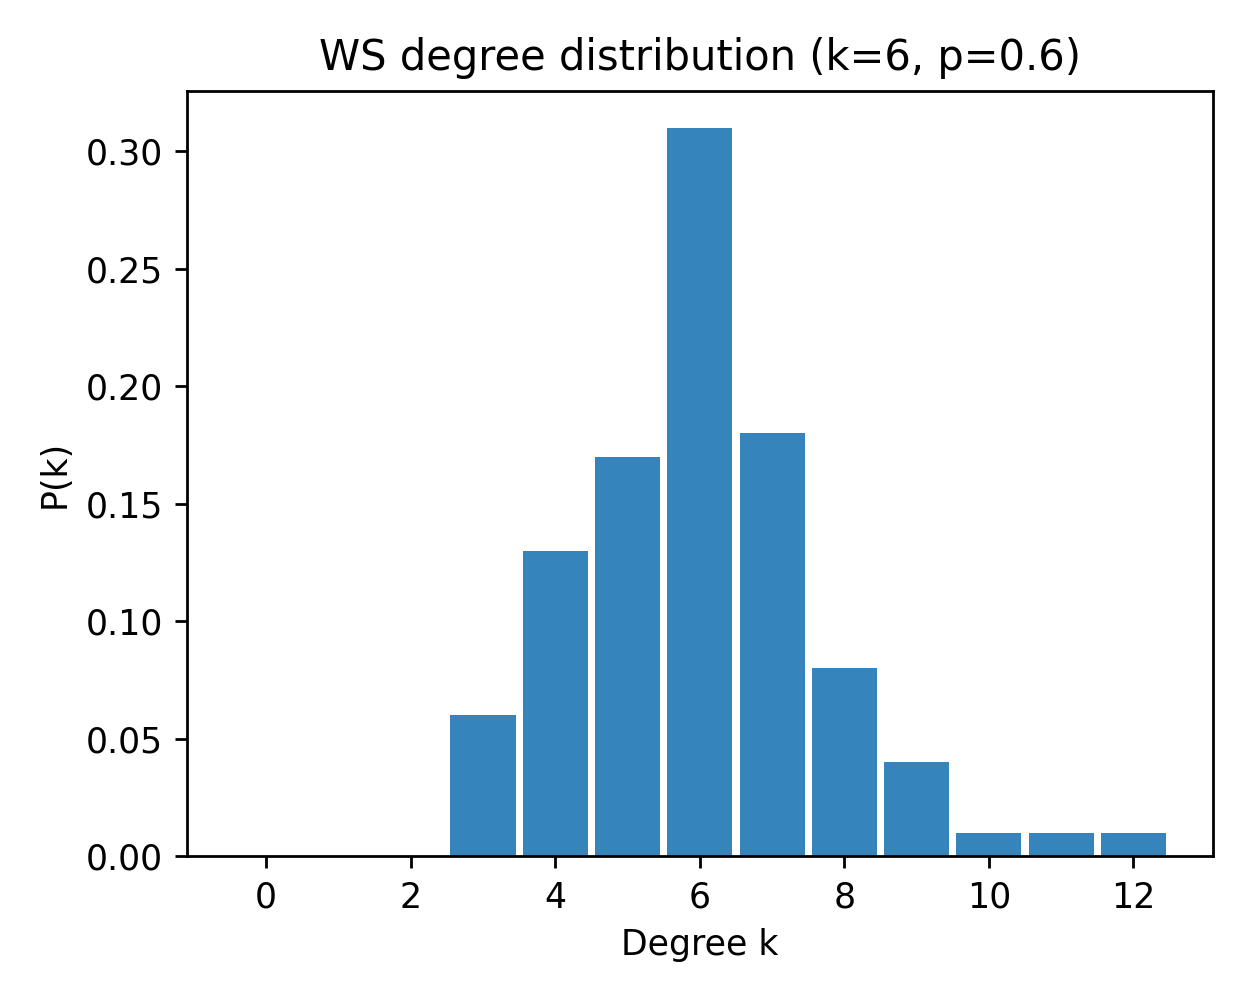

The data file committed next to this chart (first rows):
k, pk_mean, pk_sem
0, 0.0, 0.0
1, 0.0, 0.0
2, 0.0, 0.0
3, 0.06, 0.0
4, 0.13, 0.0
5, 0.17, 0.0
6, 0.31, 0.0
7, 0.18, 0.0
8, 0.08, 0.0
9, 0.04, 0.0
10, 0.01, 0.0
11, 0.01, 0.0
12, 0.01, 0.0
